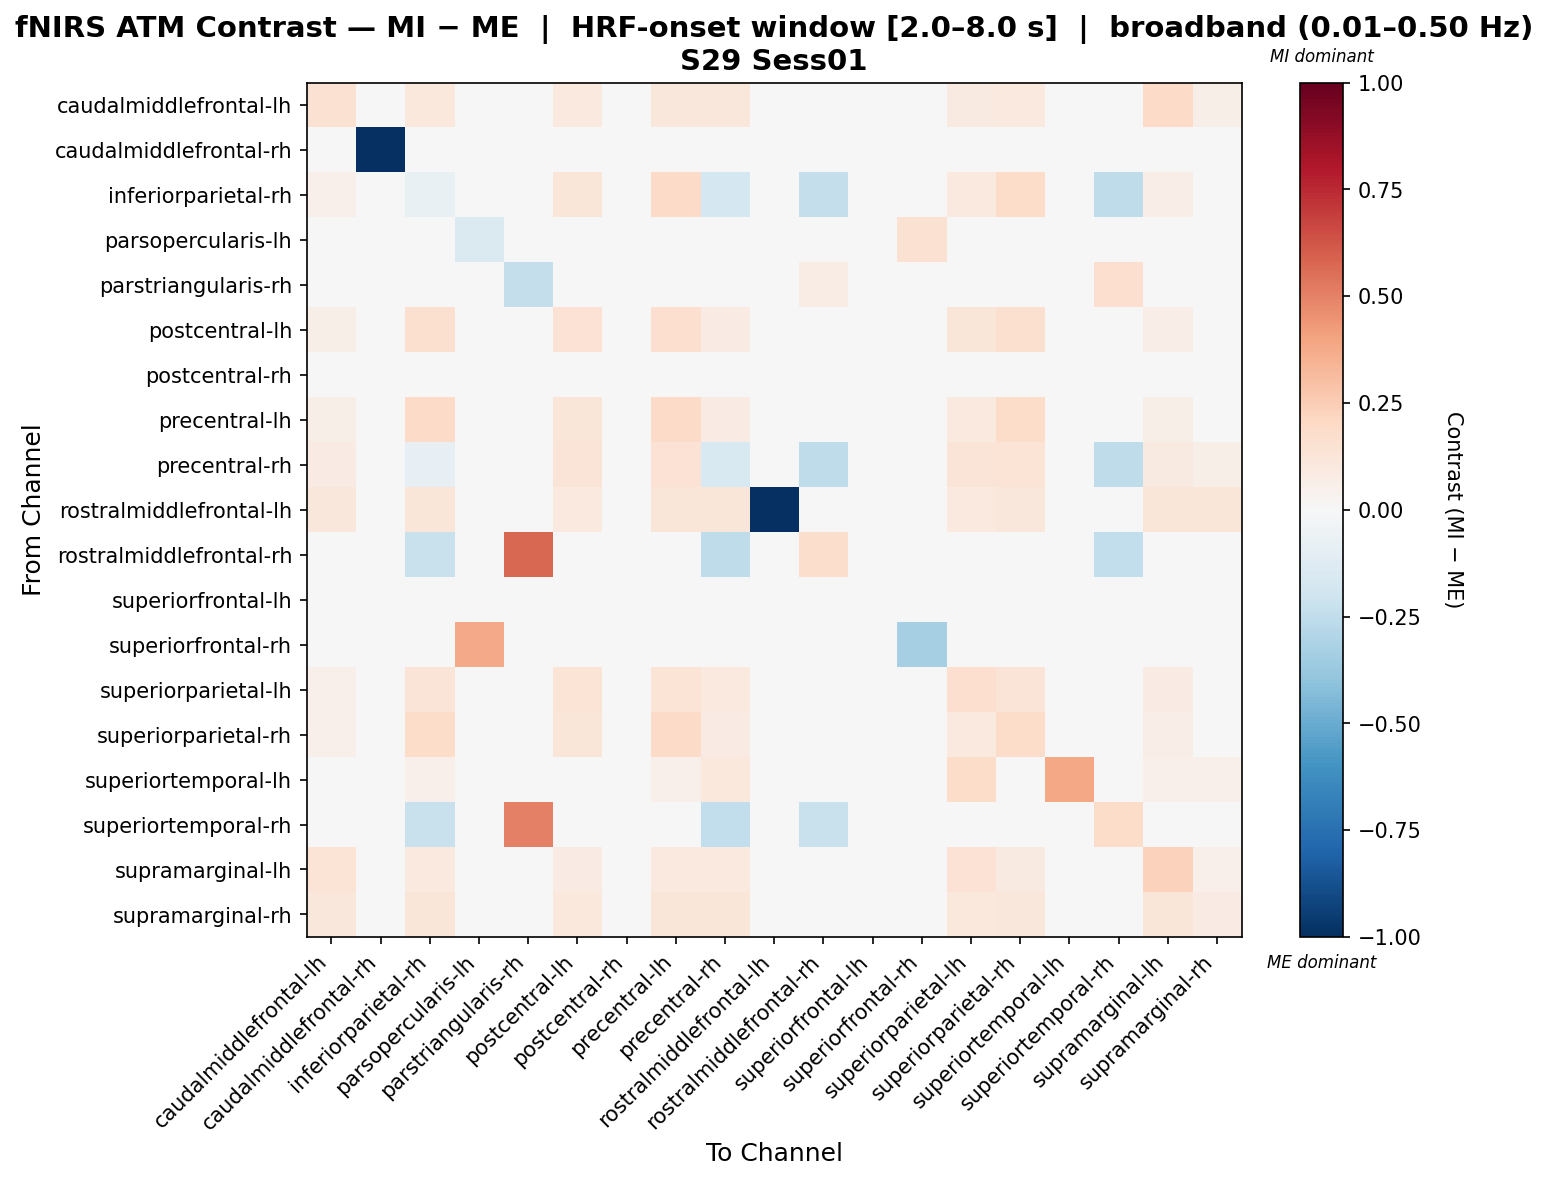

Values plotted in this chart, from the file beside it:
, caudalmiddlefrontal-lh, caudalmiddlefrontal-rh, inferiorparietal-rh, parsopercularis-lh, parstriangularis-rh, postcentral-lh, postcentral-rh, precentral-lh, precentral-rh, rostralmiddlefrontal-lh, rostralmiddlefrontal-rh, superiorfrontal-lh, superiorfrontal-rh, superiorparietal-lh, superiorparietal-rh, superiortemporal-lh, superiortemporal-rh, supramarginal-lh, supramarginal-rh
caudalmiddlefrontal-lh, 0.1535, 0.001398, 0.1021, -0.02028, 0.0, 0.0979, 0.005349, 0.1098, 0.1105, -0.004339, 0.008506, -0.003217, -0.0098, 0.09301, 0.09902, 0.0106, 0.001959, 0.1875, 0.05776
caudalmiddlefrontal-rh, 0.001317, -1.0, 0.001317, -0.01653, 0.0, -0.004968, 0.004656, 0.004901, 0.005618, -0.006831, 0.006334, -0.003351, -0.01008, -0.005685, -0.0002389, 0.008485, 0.003945, 0.005618, 0.004184
inferiorparietal-rh, 0.05308, 0.0003325, -0.07753, -0.02068, 0.0, 0.122, 0.009891, 0.1936, -0.1781, 0.0007296, -0.2418, -0.004004, -0.009965, 0.0984, 0.1819, 0.01485, -0.2567, 0.06679, 0.04725
parsopercularis-lh, -0.005609, -0.001555, -0.005609, -0.1444, 0.0, 6.625075908172437e-05, 0.006553, 0.003309, 0.00412, 0.00412, 0.004931, -0.0007445, 0.1502, -0.005609, -0.004798, 0.007363, -0.01896, 0.00412, 0.002499
parstriangularis-rh, 0.0, 0.0, 0.0, 0.0, -0.2396, 0.0, 0.0, 0.0, 0.0, 0.0, 0.07152, 0.0, 0.0, 0.0, 0.0, 0.0, 0.1681, 0.0, 0.0
postcentral-lh, 0.06161, 0.0003045, 0.1638, -0.01174, 0.0, 0.1433, 0.005384, 0.166, 0.08495, -0.009764, 0.003932, 0.0003045, -0.006662, 0.1229, 0.1638, 0.006109, -4.135499137625205e-05, 0.06451, 0.04263
postcentral-rh, 9.873705189786197e-05, -0.00216, 0.005369, -0.01461, 0.0, -0.005171, 0.004616, 0.005369, 0.005369, -0.006677, 0.0008516, -0.002913, -0.01539, -0.005171, 0.002357, 0.005369, 0.01196, 0.005369, 0.005369
precentral-lh, 0.05571, -0.001056, 0.1882, -0.01713, 0.0, 0.1192, 0.004045, 0.1882, 0.07892, -0.005347, 0.002552, -0.006062, -0.01489, 0.101, 0.1831, 0.009084, 0.01255, 0.06071, 0.04251
precentral-rh, 0.08269, 0.0001429, -0.08338, -0.0162, 0.0, 0.1285, 0.00504, 0.1431, -0.1543, -0.00332, -0.253, -0.004704, -0.01405, 0.1278, 0.1382, 0.009912, -0.2573, 0.08895, 0.06189
rostralmiddlefrontal-lh, 0.1111, -0.0027, 0.1172, -0.01006, 0.0, 0.09992, 0.002265, 0.1172, 0.1172, -0.9962, 0.0007559, -0.008748, -0.008551, 0.09992, 0.1111, 0.008203, 0.006956, 0.1172, 0.1172
rostralmiddlefrontal-rh, 0.004475, 0.002216, -0.2193, -0.01498, 0.5722, -0.005313, 0.0007207, 0.004475, -0.2547, -0.007571, 0.1744, -0.003054, -0.01421, -0.005313, -4.2463705437015175e-05, 0.006001, -0.2489, 0.004475, 0.004475
superiorfrontal-lh, 5.559107084150079e-05, 5.559107084150079e-05, 5.559107084150079e-05, -0.01371, 0.0, -0.001605, 0.005823, 0.002939, 0.00366, -0.009624, 0.004381, 0.004207, -0.007944, -0.001605, 5.559107084150079e-05, 0.006544, 0.0008357, 0.00366, 0.002218
superiorfrontal-rh, 0.0003016, 0.0003016, 0.0003016, 0.3786, -0.04172, 0.0003016, 0.0003016, 0.0003016, 0.0003016, 0.0003016, 0.0003016, 0.0003016, -0.3335, 0.0003016, 0.0003016, 0.0003016, -0.007896, 0.0003016, 0.0003016
superiorparietal-lh, 0.05362, 0.0004357, 0.1292, -0.01543, 0.0, 0.1341, 0.007423, 0.1369, 0.09979, -0.007643, 0.006026, 0.001134, -0.004944, 0.167, 0.1299, 0.04591, -0.004638, 0.0809, 0.04171
superiorparietal-rh, 0.05022, -0.00228, 0.183, -0.01941, 0.0, 0.122, 0.009303, 0.1893, 0.08077, -0.004163, 0.00411, -0.003847, -0.01025, 0.1003, 0.1822, 0.01076, 0.003779, 0.06256, 0.04295
superiortemporal-lh, 0.04914, -0.0006881, 0.05415, -0.01621, 0.0, 0.03984, 0.002173, 0.05415, 0.1018, -0.004979, 0.002173, -0.005695, -0.0178, 0.1829, 0.04914, 0.3879, 0.01501, 0.05415, 0.05415
superiortemporal-rh, -0.005257, -0.001052, -0.2199, -0.03621, 0.5007, -0.01072, 0.01826, 0.02037, -0.246, 0.002008, -0.2255, -0.008347, -0.01516, -0.02125, -0.001395, 0.02695, 0.1818, 0.02169, 0.01906
supramarginal-lh, 0.1347, -0.0009233, 0.09523, -0.0169, 0.0, 0.08093, 0.003447, 0.09523, 0.09523, -0.005215, 0.001938, -0.00593, -0.01539, 0.1477, 0.09023, 0.008493, 0.01305, 0.2287, 0.05073
supramarginal-rh, 0.1164, -0.001316, 0.1214, -0.01746, 0.0, 0.1071, 0.004507, 0.1214, 0.1221, -0.004867, 0.003026, -0.006323, -0.0145, 0.1071, 0.1164, 0.009539, 0.01201, 0.1221, 0.08286
